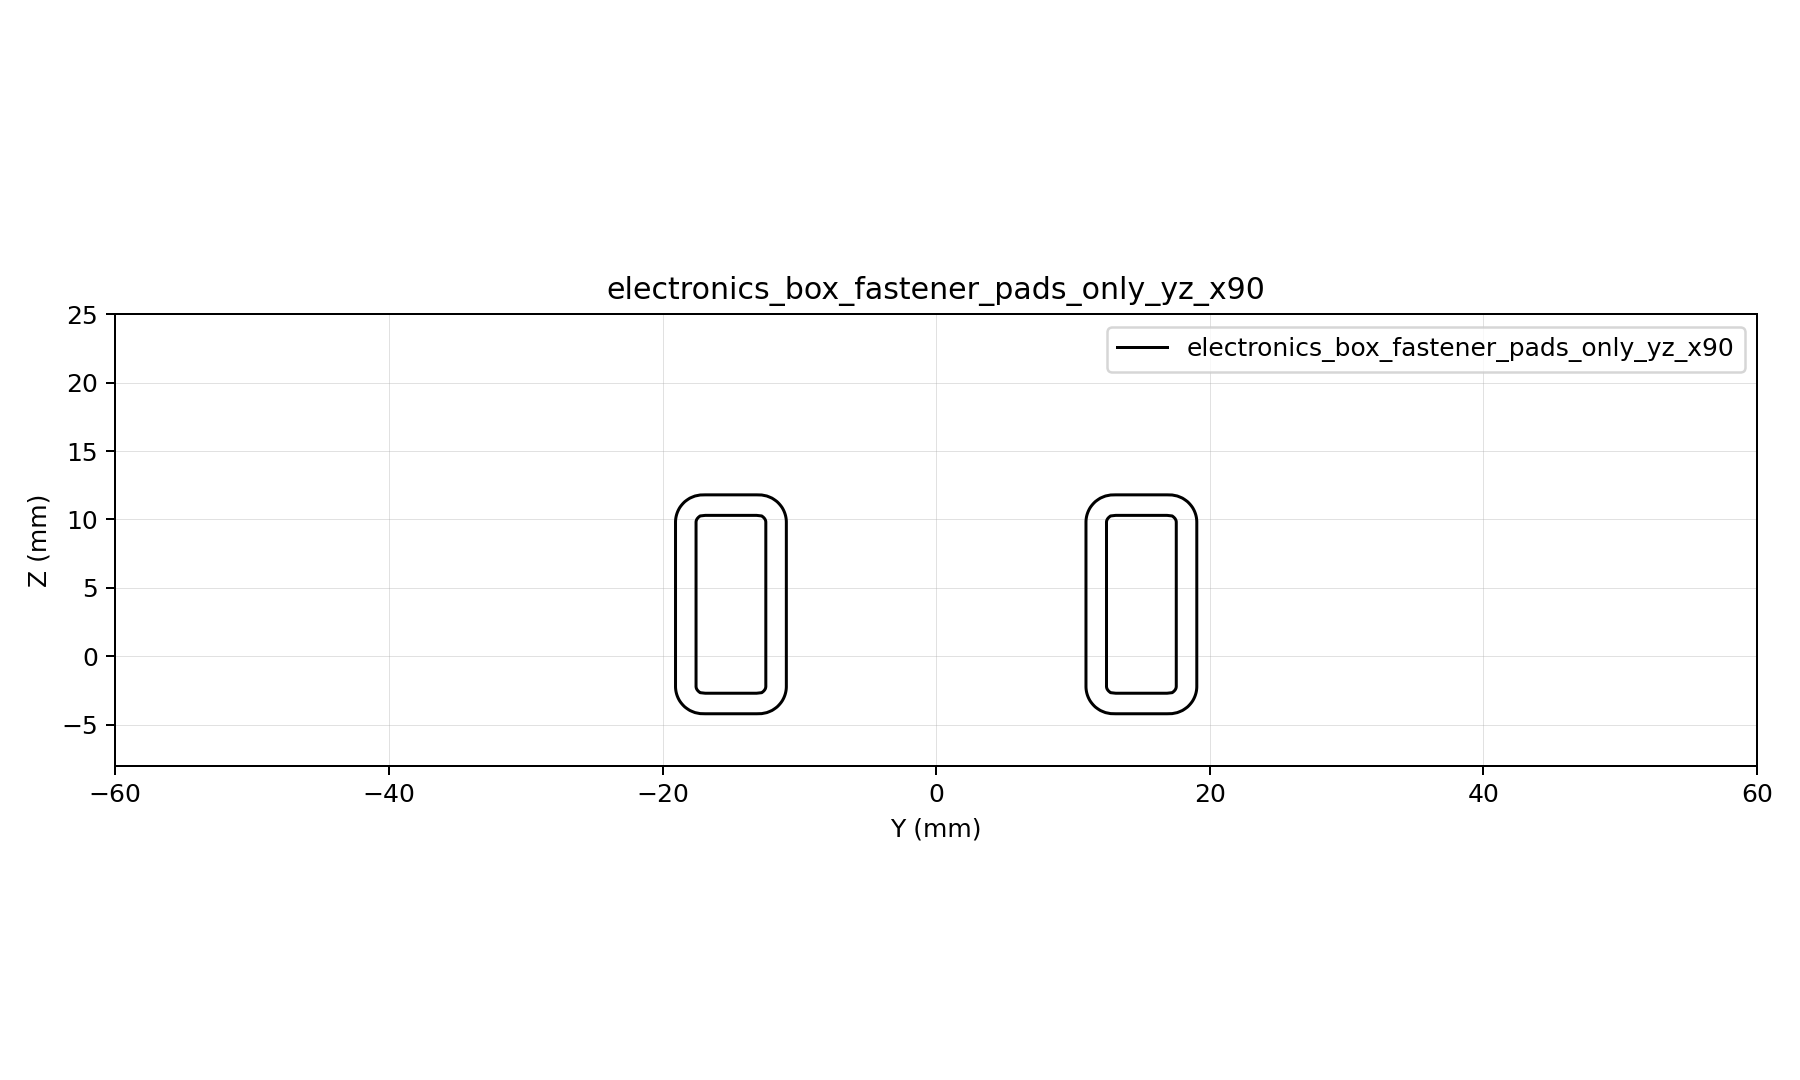

The table this chart was drawn from, first rows:
y, z, d
-60, -8, 41.34
-59.62, -8, 40.97
-59.25, -8, 40.6
-58.88, -8, 40.23
-58.5, -8, 39.85
-58.12, -8, 39.48
-57.75, -8, 39.11
-57.38, -8, 38.74
-57, -8, 38.37
-56.62, -8, 38
-56.25, -8, 37.63
-55.88, -8, 37.26
-55.5, -8, 36.88
-55.12, -8, 36.51
-54.75, -8, 36.14
-54.38, -8, 35.77
-54, -8, 35.4
-53.62, -8, 35.03
-53.25, -8, 34.66
-52.88, -8, 34.29
-52.5, -8, 33.92
-52.12, -8, 33.55
-51.75, -8, 33.18
-51.38, -8, 32.81
-51, -8, 32.44
-50.62, -8, 32.07
-50.25, -8, 31.7
-49.88, -8, 31.33
-49.5, -8, 30.96
-49.12, -8, 30.6
-48.75, -8, 30.23
-48.38, -8, 29.86
-48, -8, 29.49
-47.62, -8, 29.12
-47.25, -8, 28.75
-46.88, -8, 28.38
-46.5, -8, 28.02
-46.12, -8, 27.65
-45.75, -8, 27.28
-45.38, -8, 26.91
-45, -8, 26.55
-44.62, -8, 26.18
-44.25, -8, 25.81
-43.88, -8, 25.44
-43.5, -8, 25.08
-43.12, -8, 24.71
-42.75, -8, 24.35
-42.38, -8, 23.98
-42, -8, 23.62
-41.62, -8, 23.25
-41.25, -8, 22.89
-40.88, -8, 22.52
-40.5, -8, 22.16
-40.12, -8, 21.79
-39.75, -8, 21.43
-39.38, -8, 21.07
-39, -8, 20.7
-38.62, -8, 20.34
-38.25, -8, 19.98
-37.88, -8, 19.62
... 128,661 more rows
